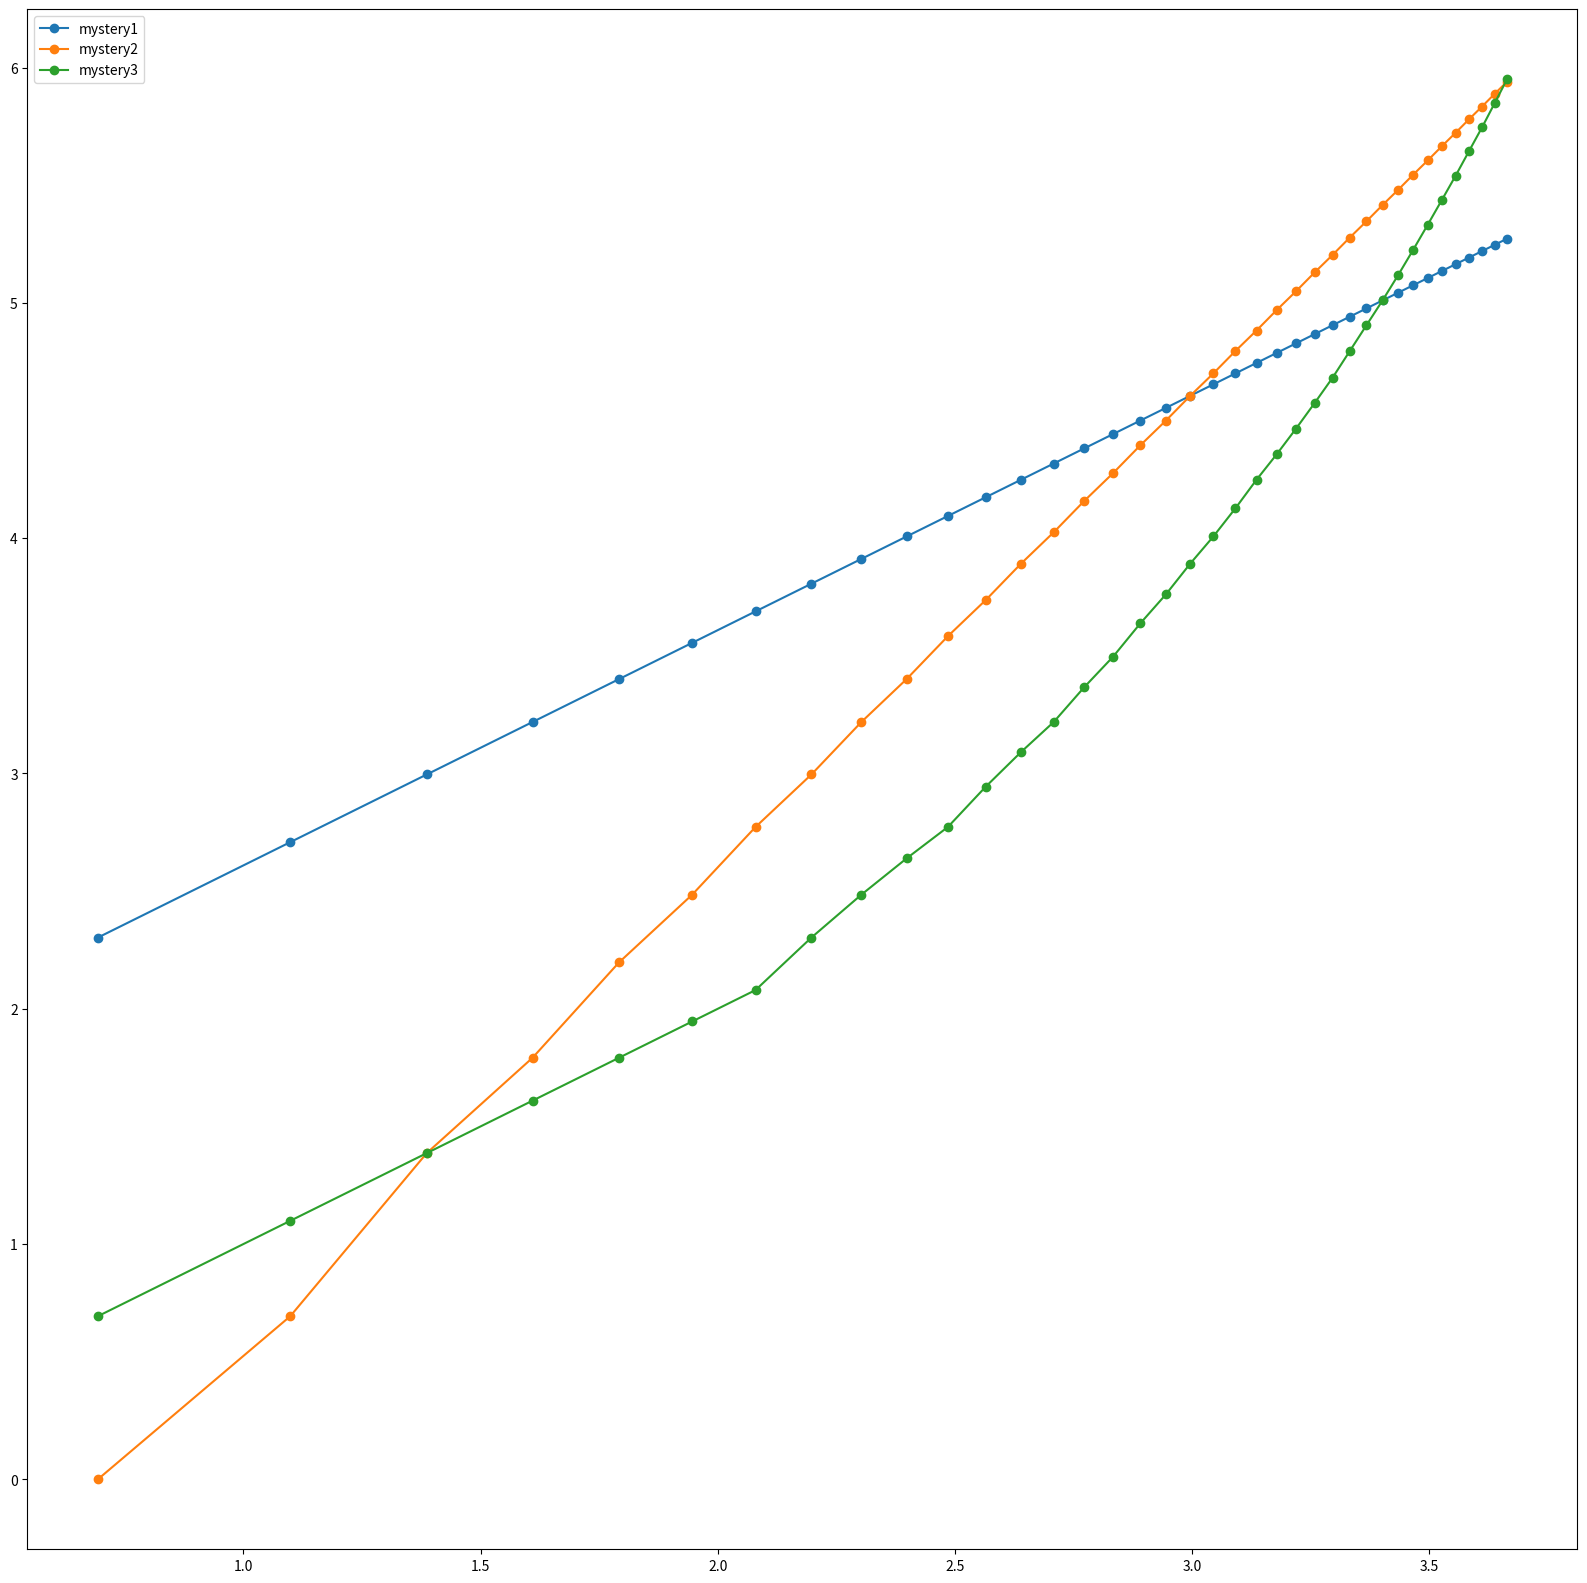

Here is the Python script that generated this plot:
"""
Counting the number of iterations in various mystery functions
"""

import matplotlib.pyplot as plt
import math

# Plot options
STANDARD = True
LOGLOG = False

# global counter that records the number of iterations for inner loops
counter = 0

###############################################
# three mystery functions
def mystery1(input_val):
    """
    Function whose loops update global counter
    5x ==> Linear
    """
    global counter
    for index in range(input_val):
        for dummy_index in range(5):
            counter += 1

def mystery2(input_val):
    """
    Function whose loops update global counter
    Quadratic
    """
    global counter
    for index in range(input_val):
        for dummy_index in range(index // 2, index):
            counter += 1

def mystery3(input_val):
    """
    Function whose loops update global counter
    A very slowly growing exponential function
    """
    global counter
    for index in range(input_val):
        for dummy_index in range(int(1.1 ** index)):
            counter += 1

def build_plot(plot_size, plot_function, plot_type = STANDARD):
    """
    Build plot of the number of increments in mystery function
    """
    global counter
    plot_x = []
    plot_y = []
    for input_val in range(2, plot_size):
        counter = 0
        plot_function(input_val)
        if plot_type == STANDARD:
            plot_x.append(input_val)
            plot_y.append(counter)
        else:
            plot_x.append(math.log(input_val))
            plot_y.append(math.log(counter))
    return (plot_x, plot_y)



###############################################
# plottting code
plot_type = LOGLOG
plot_size = 40

# Pass name of mystery function in as a parameter
plot1 = build_plot(plot_size, mystery1, plot_type)
plot2 = build_plot(plot_size, mystery2, plot_type)
plot3 = build_plot(plot_size, mystery3, plot_type)

plt.figure(figsize=[20, 20])
plt.plot(plot1[0], plot1[1], 'o-')
plt.plot(plot2[0], plot2[1], 'o-')
plt.plot(plot3[0], plot3[1], 'o-')

plt.legend(['mystery1', 'mystery2', 'mystery3'])
plt.show()
